Run: headless pygame with SDL's dummy video driver; simulated clock (each Clock.tick advances the game by its frame time, no real sleeping); random seed 0; keys injected as events and as key.get_pressed() state; no mouse input.
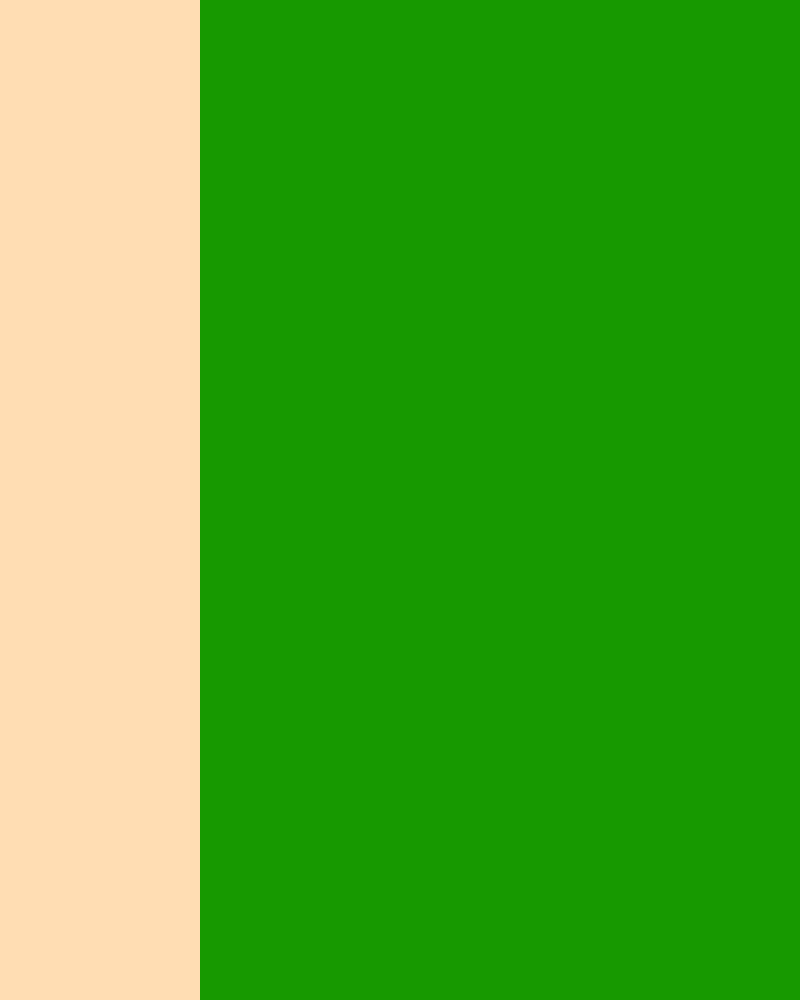
Frame 1 of 4 · flips 1–60 · no input
Frame 2 of 4 · flips 61–180 · tapped SPACE, RETURN · held RIGHT (→), D · screen unchanged from frame 1, image omitted
Frame 3 of 4 · flips 181–300 · held DOWN (↓), S · screen unchanged from frame 2, image omitted
Frame 4 of 4 · flips 301–420 · held LEFT (←), A, UP (↑), W · screen unchanged from frame 3, image omitted

The pygame program that drew these frames:

import pygame as p

p.init()
w, h = 800, 1000 
s = p.display.set_mode((w, h))
nm = "lox"
p.display.set_caption(nm)

bg1 = (222, 159, 91)
bg2 = (23, 153, 0)


class Pole:
    def __init__(self, w, h, x, y):
        self.w = w
        self.h = h
        self.x = x
        self.y = y
        self.rect = p.Rect(self.x, self.y, self.w, self.h)
        self.color = (255, 221, 179)
    def draw(self, s):
        p.draw.rect(s, self.color, self.rect)

grass = Pole(200, h, 0, 0)
g = True
while g:
    for e in p.event.get():
        if e.type == p.QUIT:
            g = False
    
    s.fill(bg2)
    grass.draw(s)
    p.display.flip()

p.quit()
